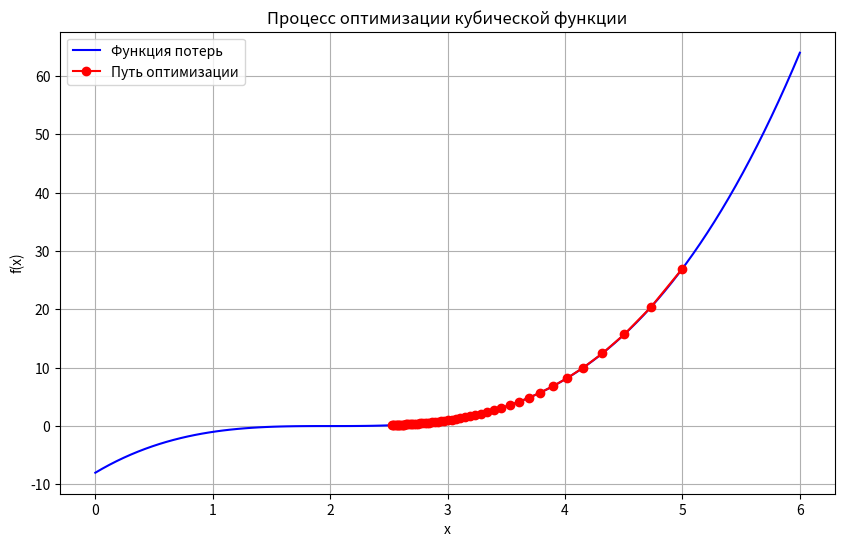

Reproduce this figure in Python.
import numpy as np
import matplotlib.pyplot as plt

def custom_loss(x):
   return x**3 - 6*x**2 + 12*x - 8

def compute_gradient(x):
   return 3*x**2 - 12*x + 12

def optimize_params(init_value, alpha, max_steps):
   current_x = init_value
   path = [current_x]
   
   for step in range(max_steps):
       current_grad = compute_gradient(current_x)
       current_x = current_x - alpha * current_grad
       path.append(current_x)
       
   return current_x, path

init_value = 5.0
alpha = 0.01    
max_steps = 50    

best_x, path = optimize_params(init_value, alpha, max_steps)

print(f"Найденный минимум x: {best_x:.4f}")
print(f"Значение функции в минимуме: {custom_loss(best_x):.4f}")

x_plot = np.linspace(0, 6, 100)
y_plot = [custom_loss(x) for x in x_plot]

plt.figure(figsize=(10, 6))
plt.plot(x_plot, y_plot, 'b-', label='Функция потерь')
plt.plot(path, [custom_loss(x) for x in path], 'ro-', label='Путь оптимизации')
plt.grid(True)
plt.legend()
plt.title('Процесс оптимизации кубической функции')
plt.xlabel('x')
plt.ylabel('f(x)')
plt.show()